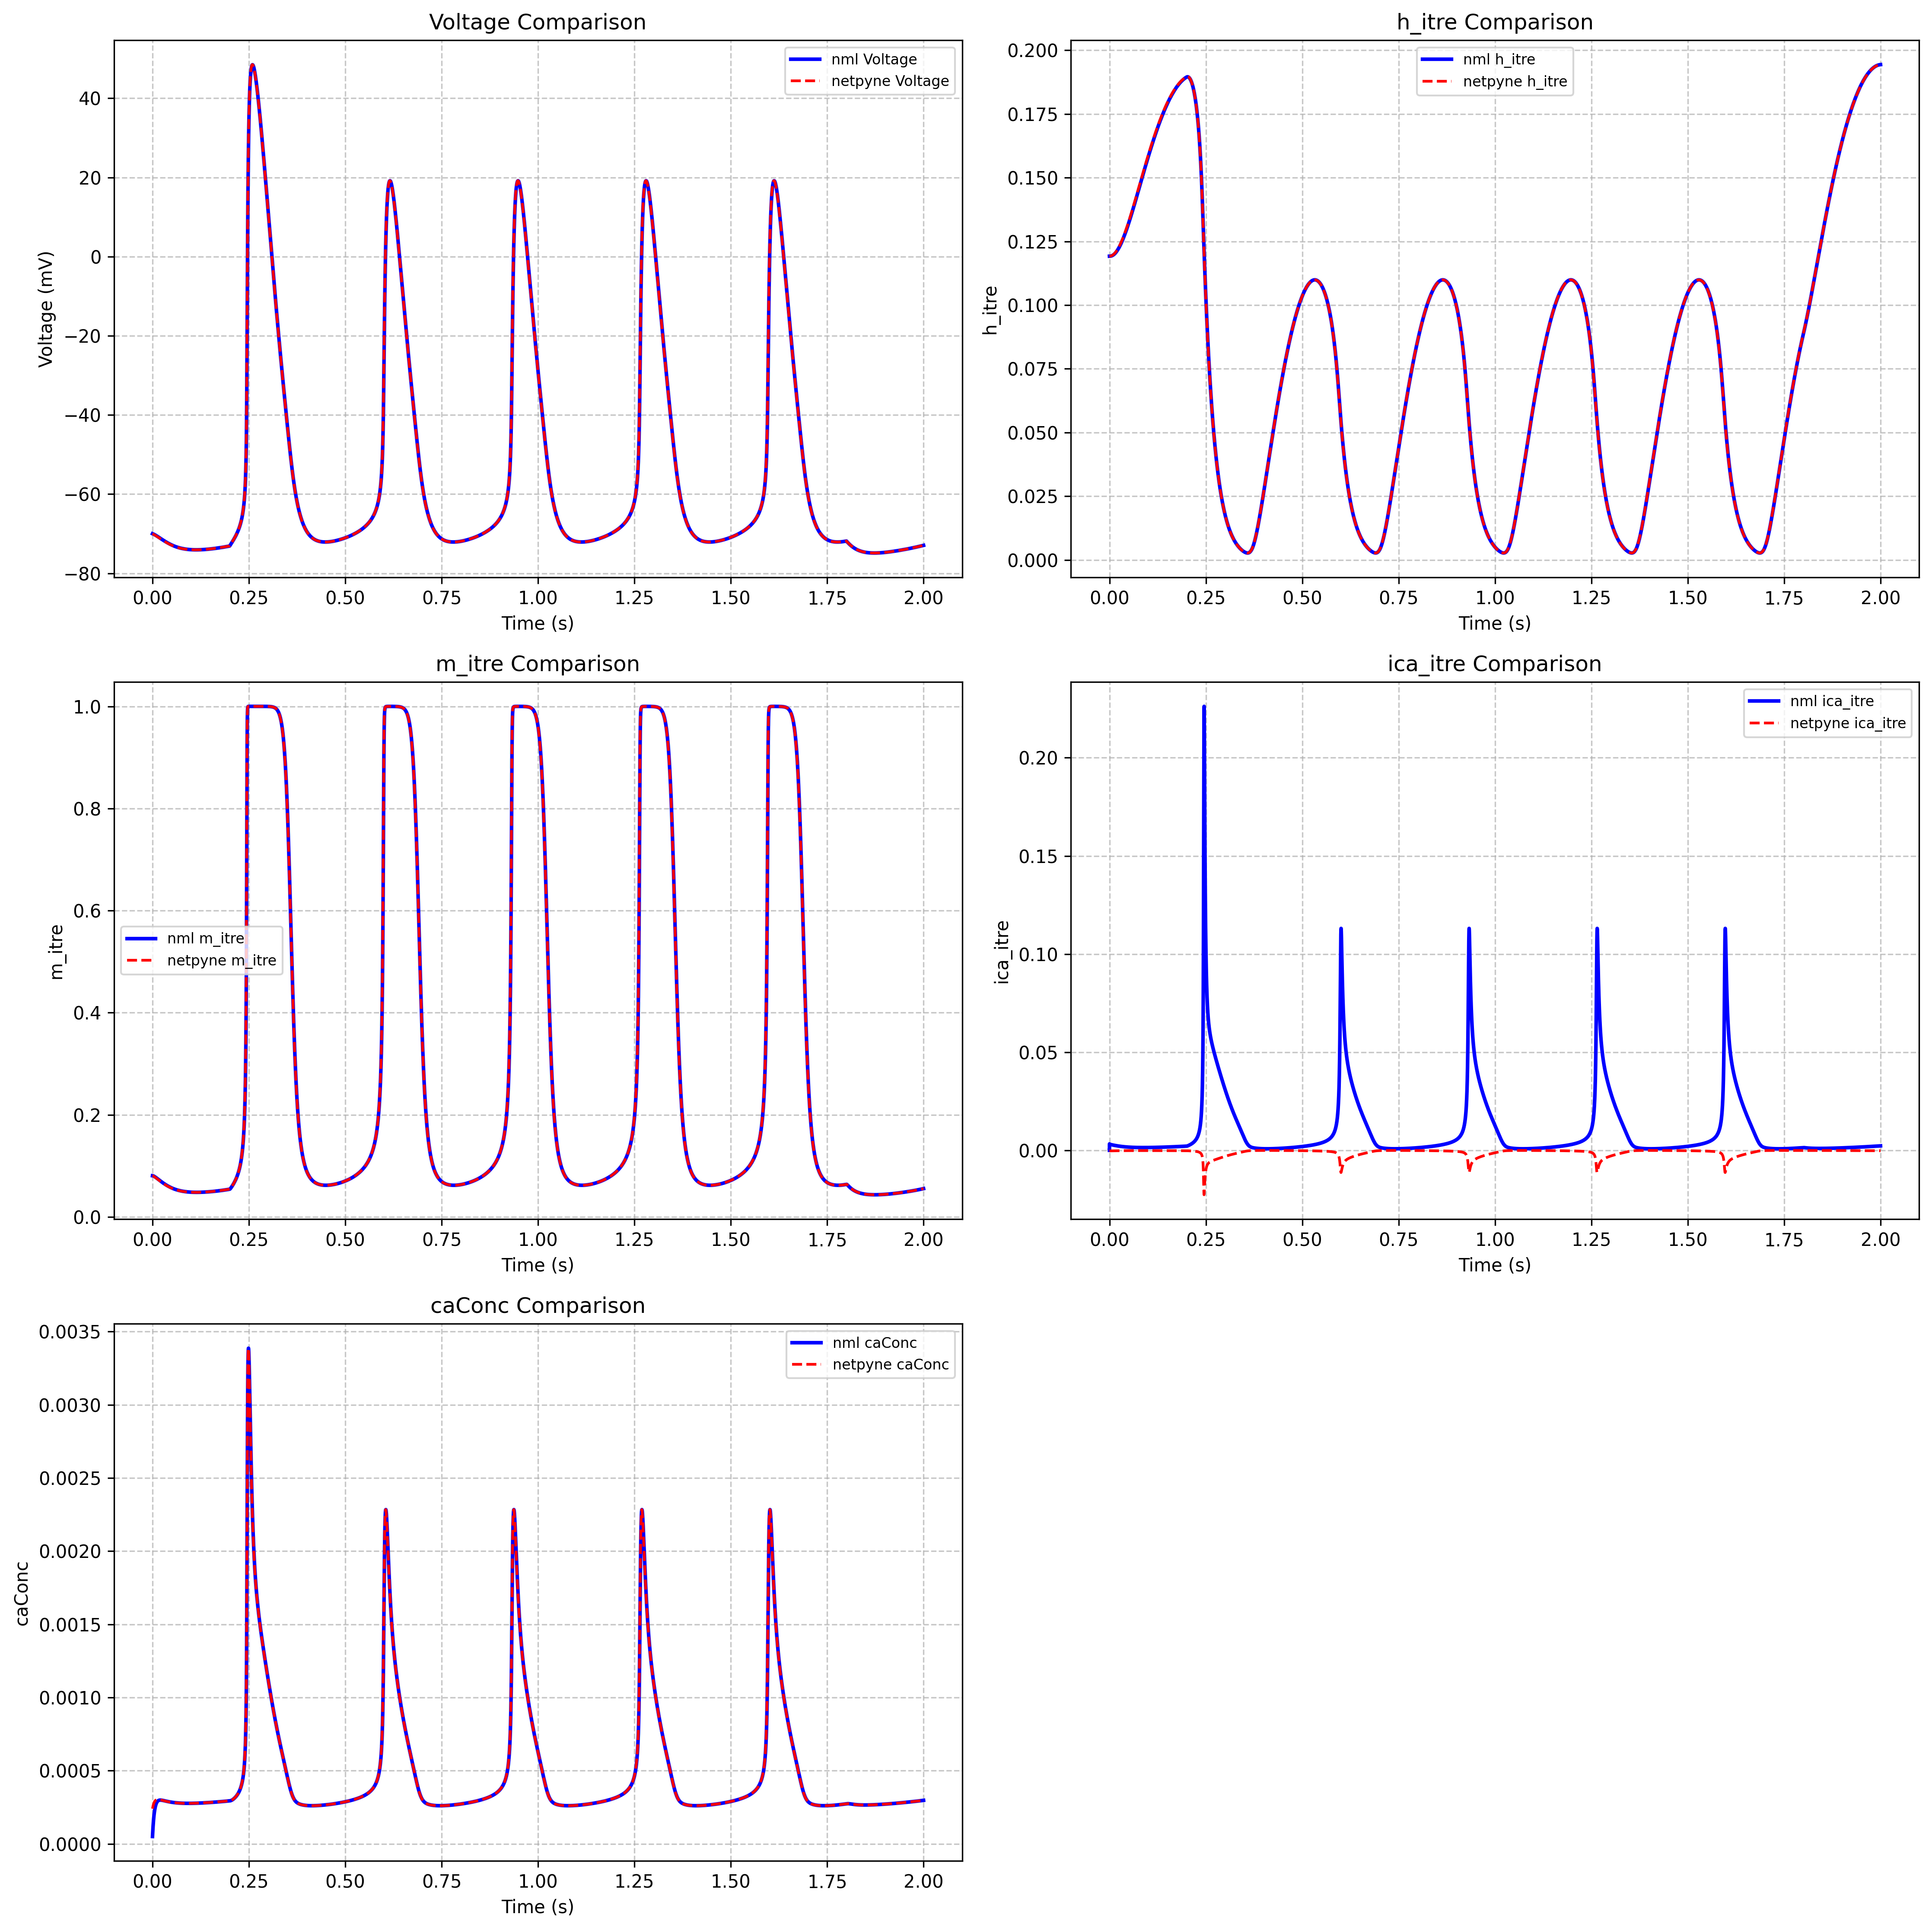

Write Python code to recreate this figure.
import numpy as np
import matplotlib.pyplot as plt
import json
import os
def compare_all():
    dat_file = "RE_reduced_cell_step_test.RE_reduced_cell_pop.v.dat"
    json_file = "RE_reduced_itre_data.json"
    m_itre_dat_file = "m_itre_state.dat"
    h_itre_dat_file = "h_itre_state.dat"
    ica_itre_dat_file = "itre_iDensity.dat"
    caConc_dat_file = "caConc.dat"
    
    dat_data = np.loadtxt(dat_file)
    time_dat = dat_data[:, 0] 
    voltage_dat = dat_data[:, 1] * 1000  

    m_itre_dat_data = np.loadtxt(m_itre_dat_file)
    time_m_itre_dat = m_itre_dat_data[:, 0]
    m_itre_dat = m_itre_dat_data[:, 1]

    h_itre_dat_data = np.loadtxt(h_itre_dat_file)
    time_h_itre_dat = h_itre_dat_data[:, 0]
    h_itre_dat = h_itre_dat_data[:, 1]

    ica_itre_dat_data = np.loadtxt(ica_itre_dat_file)
    time_ica_itre_dat = ica_itre_dat_data[:, 0]
    ica_itre_dat = ica_itre_dat_data[:, 1] * -0.1

    caConc_dat_data = np.loadtxt(caConc_dat_file)
    time_caConc_dat = caConc_dat_data[:, 0]
    caConc_dat = caConc_dat_data[:, 1]
    
    with open(json_file, 'r') as f:
        json_data = json.load(f)
    voltage_json = json_data['simData']['V_soma']['cell_0']
    h_itre_json = json_data['simData']['h_itre']['cell_0']
    m_itre_json = json_data['simData']['m_itre']['cell_0']
    ica_itre_json = json_data['simData']['ica_itre']['cell_0']
    caConc_json = json_data['simData']['caConc_itre']['cell_0']
    
    dt = 1e-5
    time_json = np.arange(len(voltage_json)) * dt
    
    fig, axes = plt.subplots(3, 2, figsize=(15, 15))
    axes[0, 0].plot(time_dat, voltage_dat, 'b-', label='nml Voltage', linewidth=2)
    axes[0, 0].plot(time_json, voltage_json, 'r--', label='netpyne Voltage', linewidth=1.5)
    axes[0, 0].set_xlabel('Time (s)', fontsize=10)
    axes[0, 0].set_ylabel('Voltage (mV)', fontsize=10)
    axes[0, 0].set_title('Voltage Comparison', fontsize=12)
    axes[0, 0].legend(fontsize=8)
    axes[0, 0].grid(True, linestyle='--', alpha=0.7)

    axes[0, 1].plot(time_h_itre_dat, h_itre_dat, 'b-', label='nml h_itre', linewidth=2)
    axes[0, 1].plot(time_json, h_itre_json, 'r--', label='netpyne h_itre', linewidth=1.5)
    axes[0, 1].set_xlabel('Time (s)', fontsize=10)
    axes[0, 1].set_ylabel('h_itre', fontsize=10)
    axes[0, 1].set_title('h_itre Comparison', fontsize=12)
    axes[0, 1].legend(fontsize=8)
    axes[0, 1].grid(True, linestyle='--', alpha=0.7)

    axes[1, 0].plot(time_m_itre_dat, m_itre_dat, 'b-', label='nml m_itre', linewidth=2)
    axes[1, 0].plot(time_json, m_itre_json, 'r--', label='netpyne m_itre', linewidth=1.5)
    axes[1, 0].set_xlabel('Time (s)', fontsize=10)
    axes[1, 0].set_ylabel('m_itre', fontsize=10)
    axes[1, 0].set_title('m_itre Comparison', fontsize=12)
    axes[1, 0].legend(fontsize=8)
    axes[1, 0].grid(True, linestyle='--', alpha=0.7)

    axes[1, 1].plot(time_ica_itre_dat, ica_itre_dat, 'b-', label='nml ica_itre', linewidth=2)
    axes[1, 1].plot(time_json, ica_itre_json, 'r--', label='netpyne ica_itre', linewidth=1.5)
    axes[1, 1].set_xlabel('Time (s)', fontsize=10)
    axes[1, 1].set_ylabel('ica_itre', fontsize=10)
    axes[1, 1].set_title('ica_itre Comparison', fontsize=12)
    axes[1, 1].legend(fontsize=8)
    axes[1, 1].grid(True, linestyle='--', alpha=0.7)

    axes[2, 0].plot(time_caConc_dat, caConc_dat, 'b-', label='nml caConc', linewidth=2)
    axes[2, 0].plot(time_json, caConc_json, 'r--', label='netpyne caConc', linewidth=1.5)
    axes[2, 0].set_xlabel('Time (s)', fontsize=10)
    axes[2, 0].set_ylabel('caConc', fontsize=10)
    axes[2, 0].set_title('caConc Comparison', fontsize=12)
    axes[2, 0].legend(fontsize=8)
    axes[2, 0].grid(True, linestyle='--', alpha=0.7)
    
    axes[2, 1].axis('off')
    plt.tight_layout()
    current_dir = os.getcwd()
    save_path = os.path.join(current_dir, "compare_all.png")
    plt.savefig(save_path, dpi=300, bbox_inches='tight')
    plt.show()
if __name__ == "__main__":
    compare_all()
